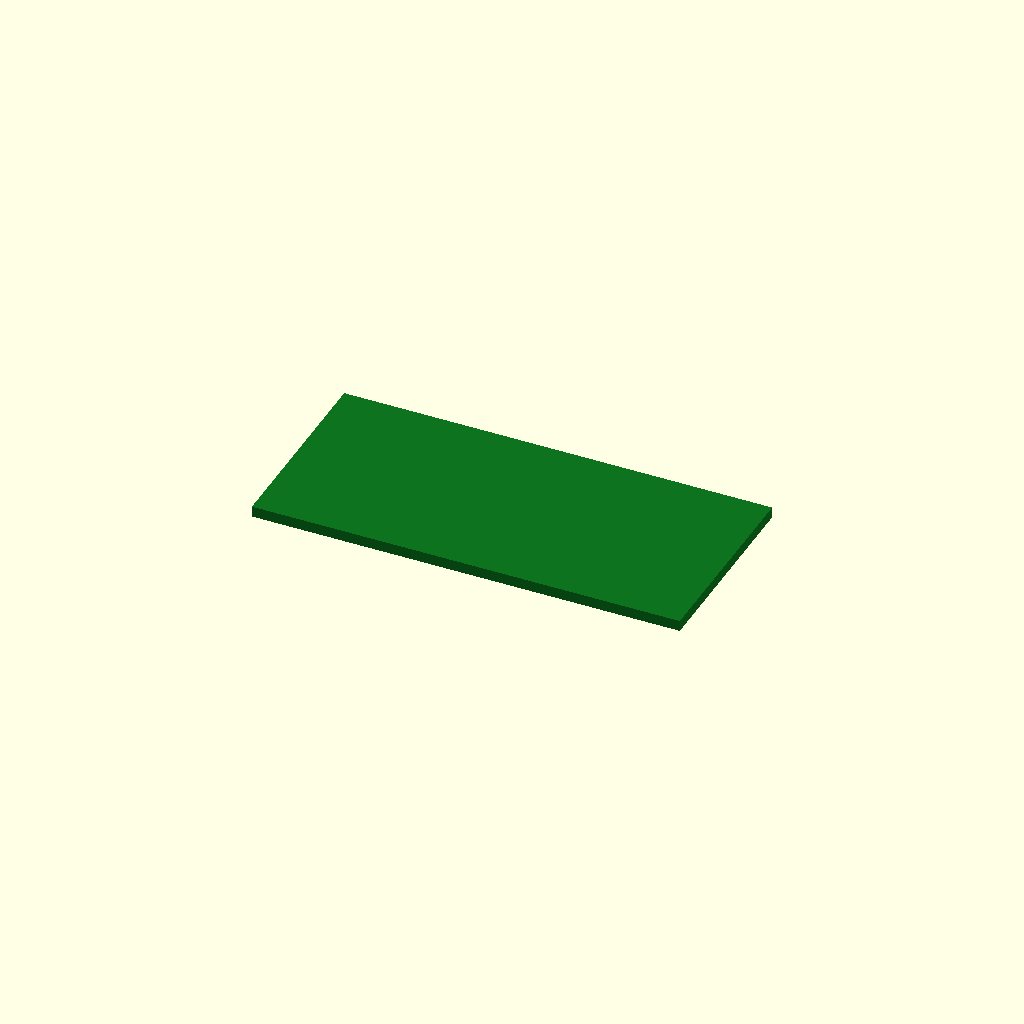
Cell 1: the model at its default parameters.
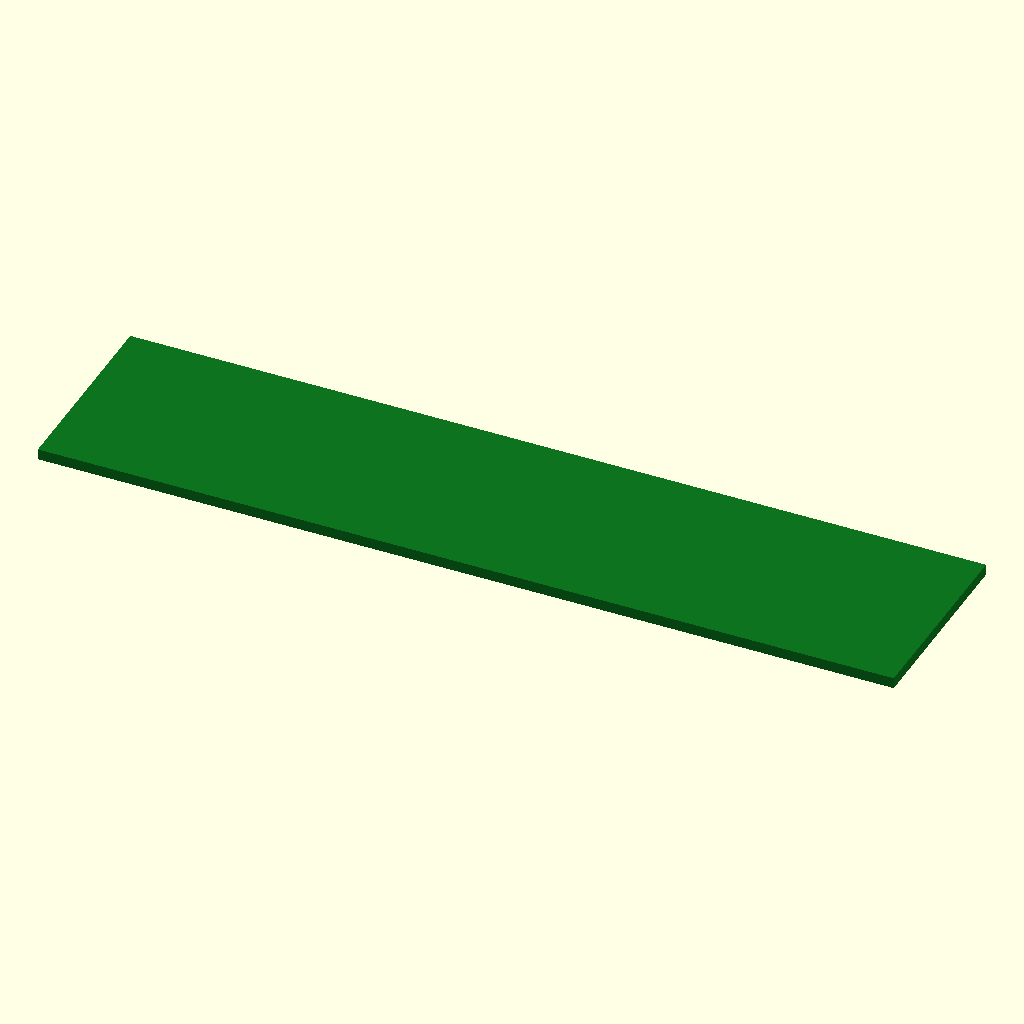
Cell 2 — board_x set to 134, the other parameters unchanged.
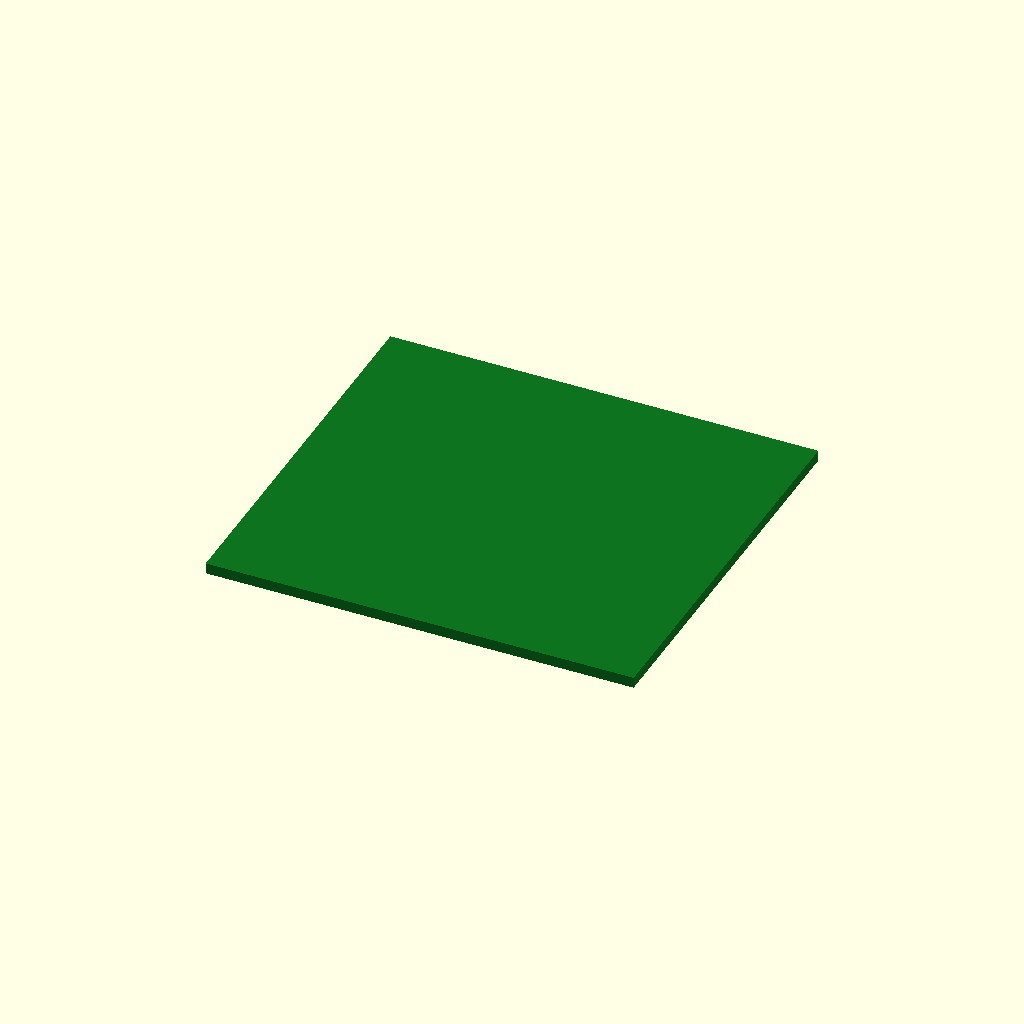
Cell 3 — board_y set to 62, the other parameters unchanged.
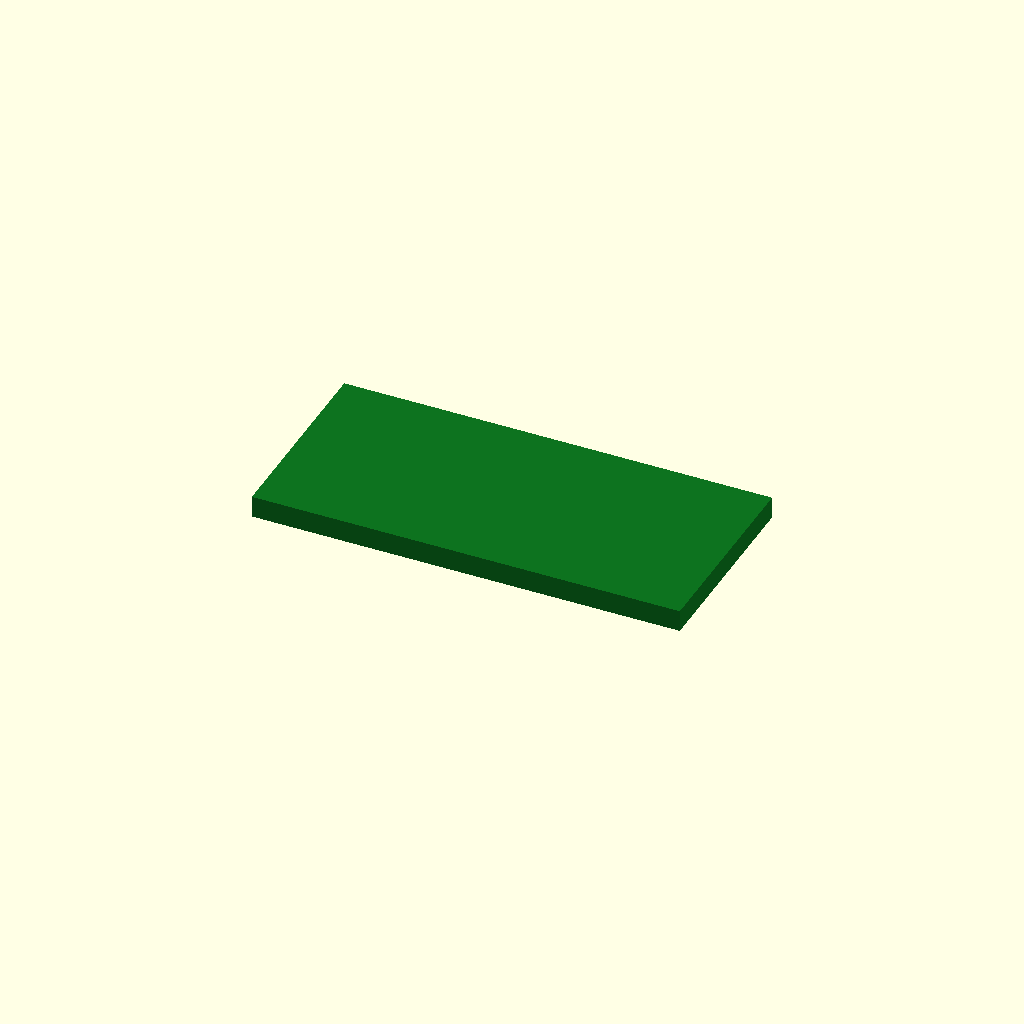
Cell 4: the same model with board_th = 3.4.
One fixed orthographic camera (rotation 55°, 0°, 25°; colour scheme Cornfield) for every cell.
Source of the model, additional_study/matched_effort/results/direct_repair/scad/pcb__PSU12V1A.scad:
$fn = 64;

board_x = 67.0;
board_y = 31.0;
board_th = 1.7;

color([0.05, 0.45, 0.12])
translate([-board_x/2, -board_y/2, 0])
cube([board_x, board_y, board_th], center=false);
Customizer parameters (derived from the source; name, type, default, range or options):
board_x: number, default 67
board_y: number, default 31
board_th: number, default 1.7
